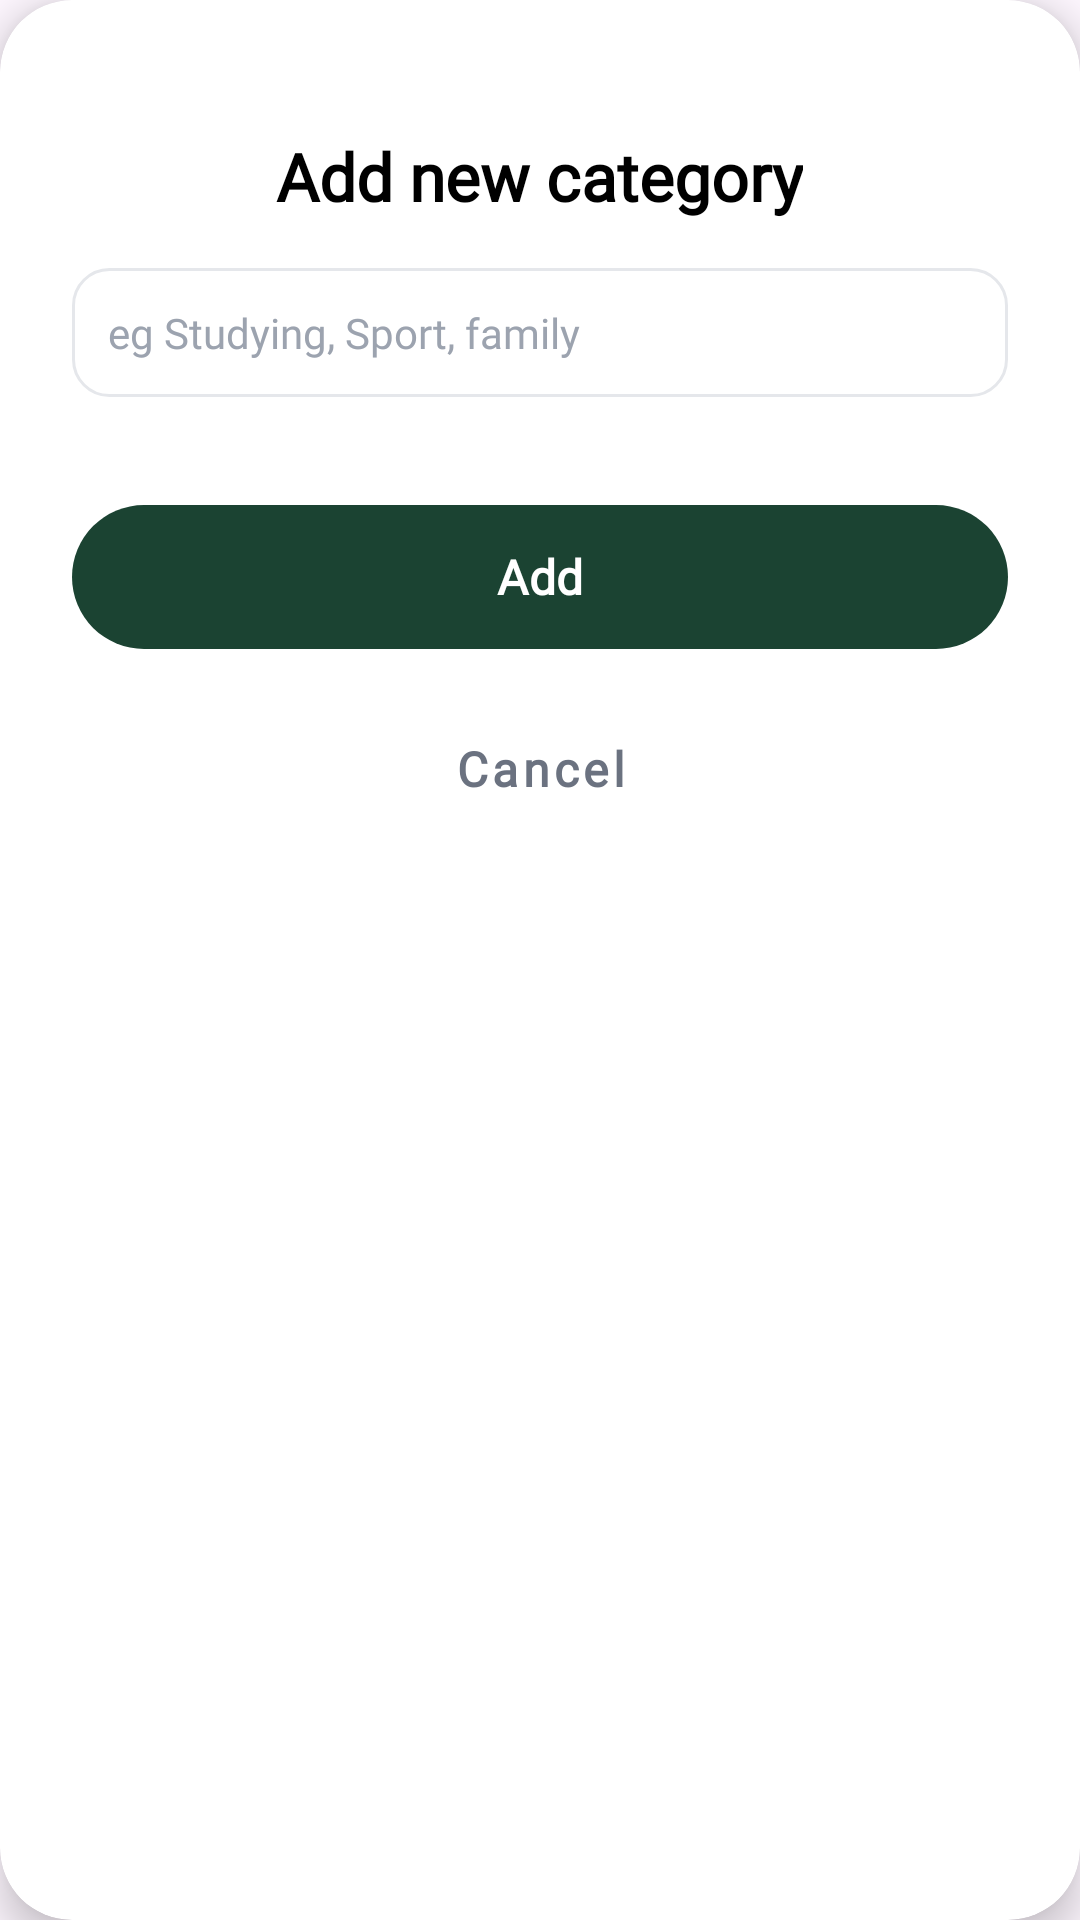

Layout XML and referenced resources for this Android screen:
<!-- AndroidManifest.xml: application theme Theme.FinalProjectHudaLulu220253814 -->
<!-- res/layout/dialog_add_category.xml -->
<?xml version="1.0" encoding="utf-8"?>
<androidx.cardview.widget.CardView xmlns:android="http://schemas.android.com/apk/res/android"
    xmlns:app="http://schemas.android.com/apk/res-auto"
    android:layout_width="320dp"
    android:layout_height="wrap_content"
    android:layout_gravity="center"
    app:cardCornerRadius="24dp"
    app:cardElevation="8dp"
    android:background="@color/background_cream">


    <LinearLayout
        android:layout_width="match_parent"
        android:layout_height="wrap_content"
        android:orientation="vertical"
        android:padding="24dp">

        <TextView
            android:layout_width="wrap_content"
            android:layout_height="wrap_content"
            android:layout_marginTop="20dp"
            android:layout_gravity="center"
            android:fontFamily="@font/quicksand"
            android:text="@string/add_new_category"
            android:textColor="@color/black"
            android:textSize="22sp"
            android:textStyle="bold" />


        <EditText
            android:id="@+id/etCategoryInput"
            android:layout_width="match_parent"
            android:layout_height="wrap_content"
            android:layout_marginTop="16dp"
            android:background="@drawable/edit_text_bg"
            android:fontFamily="@font/inter"
            android:hint="@string/category_hint"
            android:padding="12dp"
            android:singleLine="true"
            android:textColor="@color/black"
            android:textColorHint="#9CA3AF"
            android:textSize="14sp" />

        
        <com.google.android.material.button.MaterialButton
            android:id="@+id/btnAddCategory"
            android:layout_width="match_parent"
            android:layout_height="56dp"
            android:layout_marginTop="32dp"
            app:backgroundTint="@color/text_green"
            android:fontFamily="@font/quicksand"
            android:text="@string/add"
            android:textAllCaps="false"
            android:textColor="@color/white"
            android:textSize="16sp"
            android:textStyle="bold"
            app:cornerRadius="28dp" />

        <com.google.android.material.button.MaterialButton
            android:id="@+id/btnCancelAddition"
            style="@style/Widget.MaterialComponents.Button.TextButton"
            android:layout_width="match_parent"
            android:layout_height="56dp"
            android:layout_marginTop="8dp"
            android:fontFamily="@font/quicksand"
            android:text="@string/cancel"
            android:textAllCaps="false"
            android:textColor="@color/text_gray"
            android:textSize="16sp"
            android:textStyle="bold" />

    </LinearLayout>
</androidx.cardview.widget.CardView>
<!-- resources referenced by this layout -->
<resources>
  <color name="background_cream">#FDFBF5</color>
  <color name="black">#FF000000</color>
  <color name="text_gray">#6B7280</color>
  <color name="text_green">#1B4332</color>
  <color name="white">#FFFFFFFF</color>
  <!-- drawable edit_text_bg (drawable) -->
  <?xml version="1.0" encoding="utf-8"?>
  <shape xmlns:android="http://schemas.android.com/apk/res/android"
      android:shape="rectangle">
      <solid android:color="@color/white" />
      <stroke
          android:width="1dp"
          android:color="#E5E7EB" />
      <corners android:radius="12dp" />
  </shape>
  <string name="add">Add</string>
  <string name="add_new_category">Add new category</string>
  <string name="cancel">Cancel</string>
  <string name="category_hint">eg Studying, Sport, family</string>
  <style name="Theme.FinalProjectHudaLulu220253814" parent="Base.Theme.FinalProjectHudaLulu220253814" />
  <style name="Base.Theme.FinalProjectHudaLulu220253814" parent="Theme.Material3.DayNight.NoActionBar">
          
          
      </style>
</resources>
